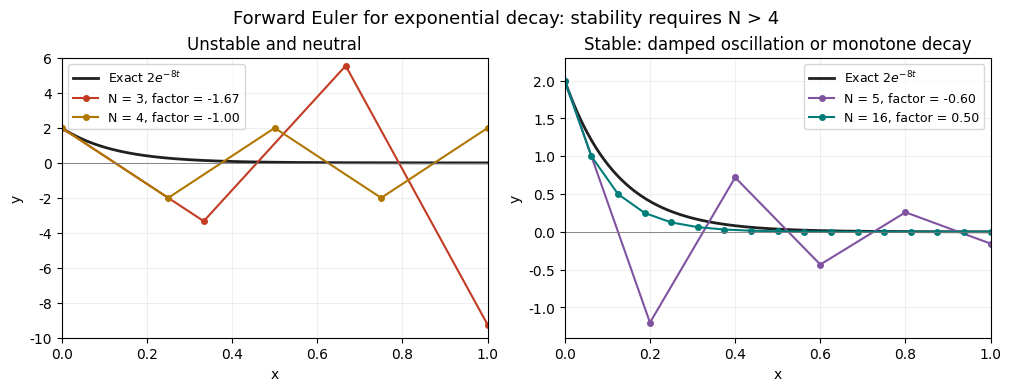

Python code for this plot:
"""Plot Question 5(b)'s exact and Euler decay curves; write PNG to CWD.

Tested with Python 3.14.4, matplotlib 3.10.7+dfsg1, numpy 2.3.5.
Dependencies are documented in the repository's top-level pyproject.toml.
Run: python /absolute/path/to/discrete-main-2015-euler-stability.py
"""
from pathlib import Path
import os

os.environ.setdefault('MPLCONFIGDIR', str(Path.cwd() / '.discrete-main-2015-matplotlib'))
import matplotlib
matplotlib.use('Agg')
import matplotlib.pyplot as plt
import numpy as np


def main():
    plt.rcParams.update({'font.family': 'DejaVu Sans', 'font.size': 10})
    decay_rate = 8.0
    fig, axes = plt.subplots(1, 2, figsize=(10, 3.8), layout='constrained')
    fig.set_facecolor('white')
    t = np.linspace(0, 1, 401)
    exact = 2 * np.exp(-decay_rate * t)
    panels = [
        ('Unstable and neutral', [(3, '#c23b22'), (4, '#b07700')]),
        ('Stable: damped oscillation or monotone decay', [(5, '#8053a1'), (16, '#007d79')]),
    ]
    for ax, (title, cases) in zip(axes, panels):
        ax.set_facecolor('white')
        ax.plot(t, exact, color='#202020', linewidth=2, label=r'Exact $2e^{-8t}$')
        for steps, colour in cases:
            grid = np.arange(steps + 1) / steps
            factor = 1 - decay_rate / steps
            values = 2 * factor ** np.arange(steps + 1)
            ax.plot(grid, values, 'o-', markersize=4, color=colour,
                    label=f'N = {steps}, factor = {factor:.2f}')
        ax.axhline(0, color='#777777', linewidth=0.6)
        ax.set(xlim=(0, 1), xlabel='x', ylabel='y', title=title)
        ax.grid(alpha=0.2)
        ax.legend(fontsize=9, loc='best')
    axes[0].set_ylim(-10, 6)
    axes[1].set_ylim(-1.4, 2.3)
    fig.suptitle('Forward Euler for exponential decay: stability requires N > 4', fontsize=13)
    fig.savefig(Path.cwd() / 'discrete-main-2015-euler-stability.png', dpi=120,
                facecolor='white', transparent=False, metadata={'Software': 'Matplotlib'})
    plt.close(fig)


if __name__ == '__main__':
    main()
